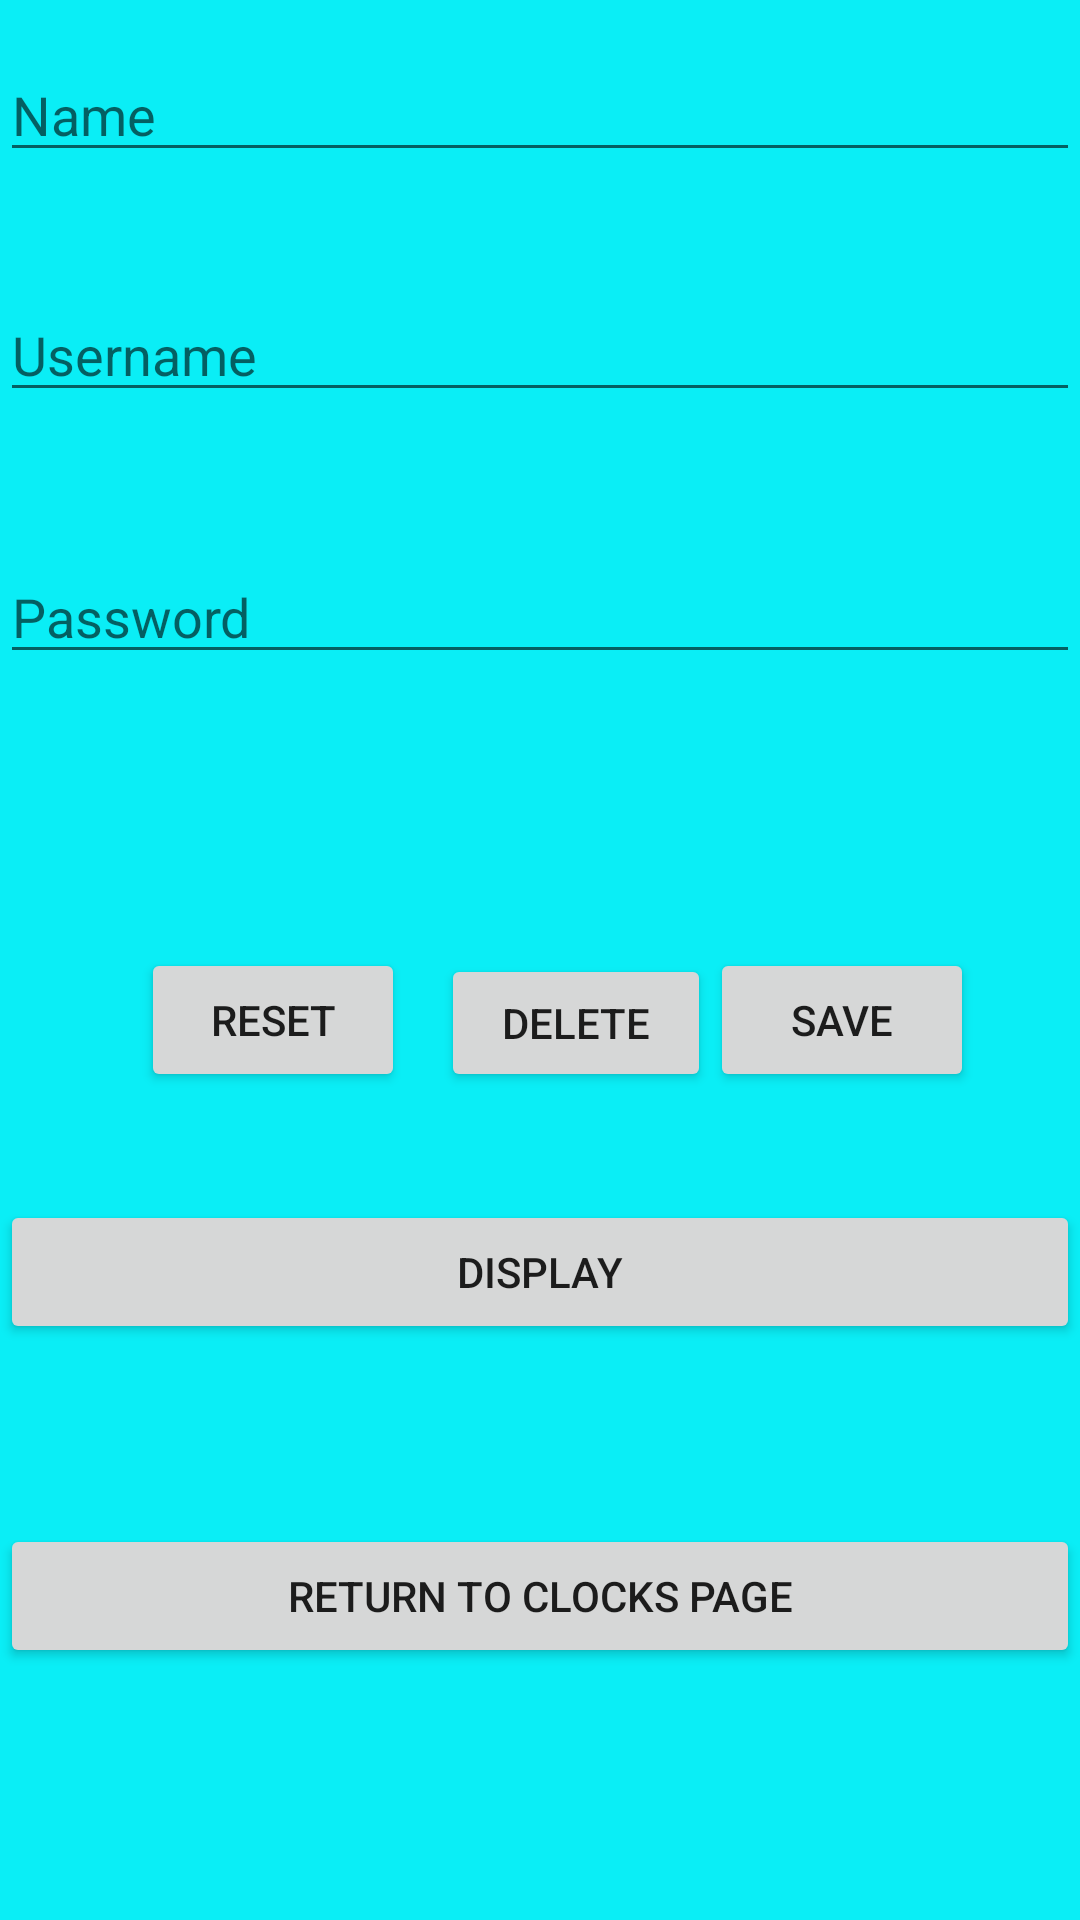

This screen was rendered from an Android layout file. Write that file and the resources it references.
<!-- AndroidManifest.xml: application theme Theme.FixedProject -->
<!-- res/layout/activity_user_info.xml -->
<?xml version="1.0" encoding="utf-8"?>
<androidx.constraintlayout.widget.ConstraintLayout xmlns:android="http://schemas.android.com/apk/res/android"
    xmlns:app="http://schemas.android.com/apk/res-auto"
    xmlns:tools="http://schemas.android.com/tools"
    android:layout_width="match_parent"
    android:layout_height="match_parent"
    android:background="#0AEEF6"
    android:onClick="SaveUser"
    tools:context=".UserInfo">

    <EditText
        android:id="@+id/InfoUser"
        android:layout_width="0dp"
        android:layout_height="wrap_content"
        android:layout_marginTop="96dp"
        android:ems="10"
        android:hint="Username"
        android:inputType="textPersonName"
        app:layout_constraintBottom_toTopOf="@+id/RegPassword"
        app:layout_constraintEnd_toEndOf="parent"
        app:layout_constraintHorizontal_bias="1.0"
        app:layout_constraintStart_toStartOf="parent"
        app:layout_constraintTop_toTopOf="parent"
        app:layout_constraintVertical_bias="0.591" />

    <EditText
        android:id="@+id/InfoPassword"
        android:layout_width="0dp"
        android:layout_height="wrap_content"
        android:ems="10"
        android:hint="Password"
        android:inputType="textPersonName"
        app:layout_constraintBottom_toBottomOf="parent"
        app:layout_constraintEnd_toEndOf="parent"
        app:layout_constraintHorizontal_bias="1.0"
        app:layout_constraintStart_toStartOf="parent"
        app:layout_constraintTop_toTopOf="parent"
        app:layout_constraintVertical_bias="0.306" />

    <EditText
        android:id="@+id/InfoName"
        android:layout_width="0dp"
        android:layout_height="wrap_content"
        android:layout_marginTop="16dp"
        android:ems="10"
        android:hint="Name"
        android:inputType="textPersonName"
        app:layout_constraintBottom_toTopOf="@+id/RegUser"
        app:layout_constraintEnd_toEndOf="parent"
        app:layout_constraintHorizontal_bias="1.0"
        app:layout_constraintStart_toStartOf="parent"
        app:layout_constraintTop_toTopOf="parent"
        app:layout_constraintVertical_bias="0.359" />

    <Button
        android:id="@+id/ResetData"
        android:layout_width="wrap_content"
        android:layout_height="wrap_content"
        android:layout_marginBottom="276dp"
        android:onClick="Reset"
        android:text="RESET"
        app:layout_constraintBottom_toBottomOf="parent"
        app:layout_constraintEnd_toEndOf="parent"
        app:layout_constraintHorizontal_bias="0.173"
        app:layout_constraintStart_toStartOf="parent"
        app:layout_constraintTop_toBottomOf="@+id/RegPassword"
        app:layout_constraintVertical_bias="0.197" />

    <Button
        android:id="@+id/SaveData"
        android:layout_width="wrap_content"
        android:layout_height="wrap_content"
        android:layout_marginBottom="276dp"
        android:onClick="SaveUser"
        android:text="SAVE"
        app:layout_constraintBottom_toBottomOf="parent"
        app:layout_constraintEnd_toEndOf="parent"
        app:layout_constraintHorizontal_bias="0.743"
        app:layout_constraintStart_toEndOf="@+id/ResetData"
        app:layout_constraintTop_toBottomOf="@+id/RegPassword"
        app:layout_constraintVertical_bias="0.197" />

    <Button
        android:id="@+id/UserToClocks"
        android:layout_width="0dp"
        android:layout_height="wrap_content"
        android:layout_marginBottom="84dp"
        android:onClick="onClick"
        android:text="RETURN TO CLOCKS PAGE"
        app:layout_constraintBottom_toBottomOf="parent"
        app:layout_constraintEnd_toEndOf="parent"
        app:layout_constraintHorizontal_bias="0.0"
        app:layout_constraintStart_toStartOf="parent"
        app:layout_constraintTop_toBottomOf="@+id/RegPassword" />

    <Button
        android:id="@+id/deleteData"
        android:layout_width="90dp"
        android:layout_height="46dp"
        android:layout_marginBottom="144dp"
        android:onClick="DeleteUser"
        android:text="delete"
        app:layout_constraintBottom_toTopOf="@+id/UserToClocks"
        app:layout_constraintEnd_toEndOf="parent"
        app:layout_constraintHorizontal_bias="0.545"
        app:layout_constraintStart_toStartOf="parent" />

    <Button
        android:id="@+id/to_Meetings_Display"
        android:layout_width="0dp"
        android:layout_height="wrap_content"
        android:layout_marginBottom="60dp"
        android:onClick="onClick"
        android:text="Display"
        app:layout_constraintBottom_toTopOf="@+id/UserToClocks"
        app:layout_constraintEnd_toEndOf="parent"
        app:layout_constraintStart_toStartOf="parent" />

</androidx.constraintlayout.widget.ConstraintLayout>
<!-- resources referenced by this layout -->
<resources>
  <style name="Theme.FixedProject" parent="Theme.MaterialComponents.DayNight.DarkActionBar">
          
          <item name="colorPrimary">@color/purple_500</item>
          <item name="colorPrimaryVariant">@color/purple_700</item>
          <item name="colorOnPrimary">@color/white</item>
          
          <item name="colorSecondary">@color/teal_200</item>
          <item name="colorSecondaryVariant">@color/teal_700</item>
          <item name="colorOnSecondary">@color/black</item>
          
          <item name="android:statusBarColor" tools:targetApi="l">?attr/colorPrimaryVariant</item>
          
      </style>
  <!-- not gathered from this repository: default colours our renderer supplied (Android Studio template values) -->
  <color name="purple_500">#FF6200EE</color>
  <color name="purple_700">#FF3700B3</color>
  <color name="teal_200">#FF03DAC5</color>
  <color name="teal_700">#FF018786</color>
  <color name="black">#FF000000</color>
  <color name="white">#FFFFFFFF</color>
</resources>
